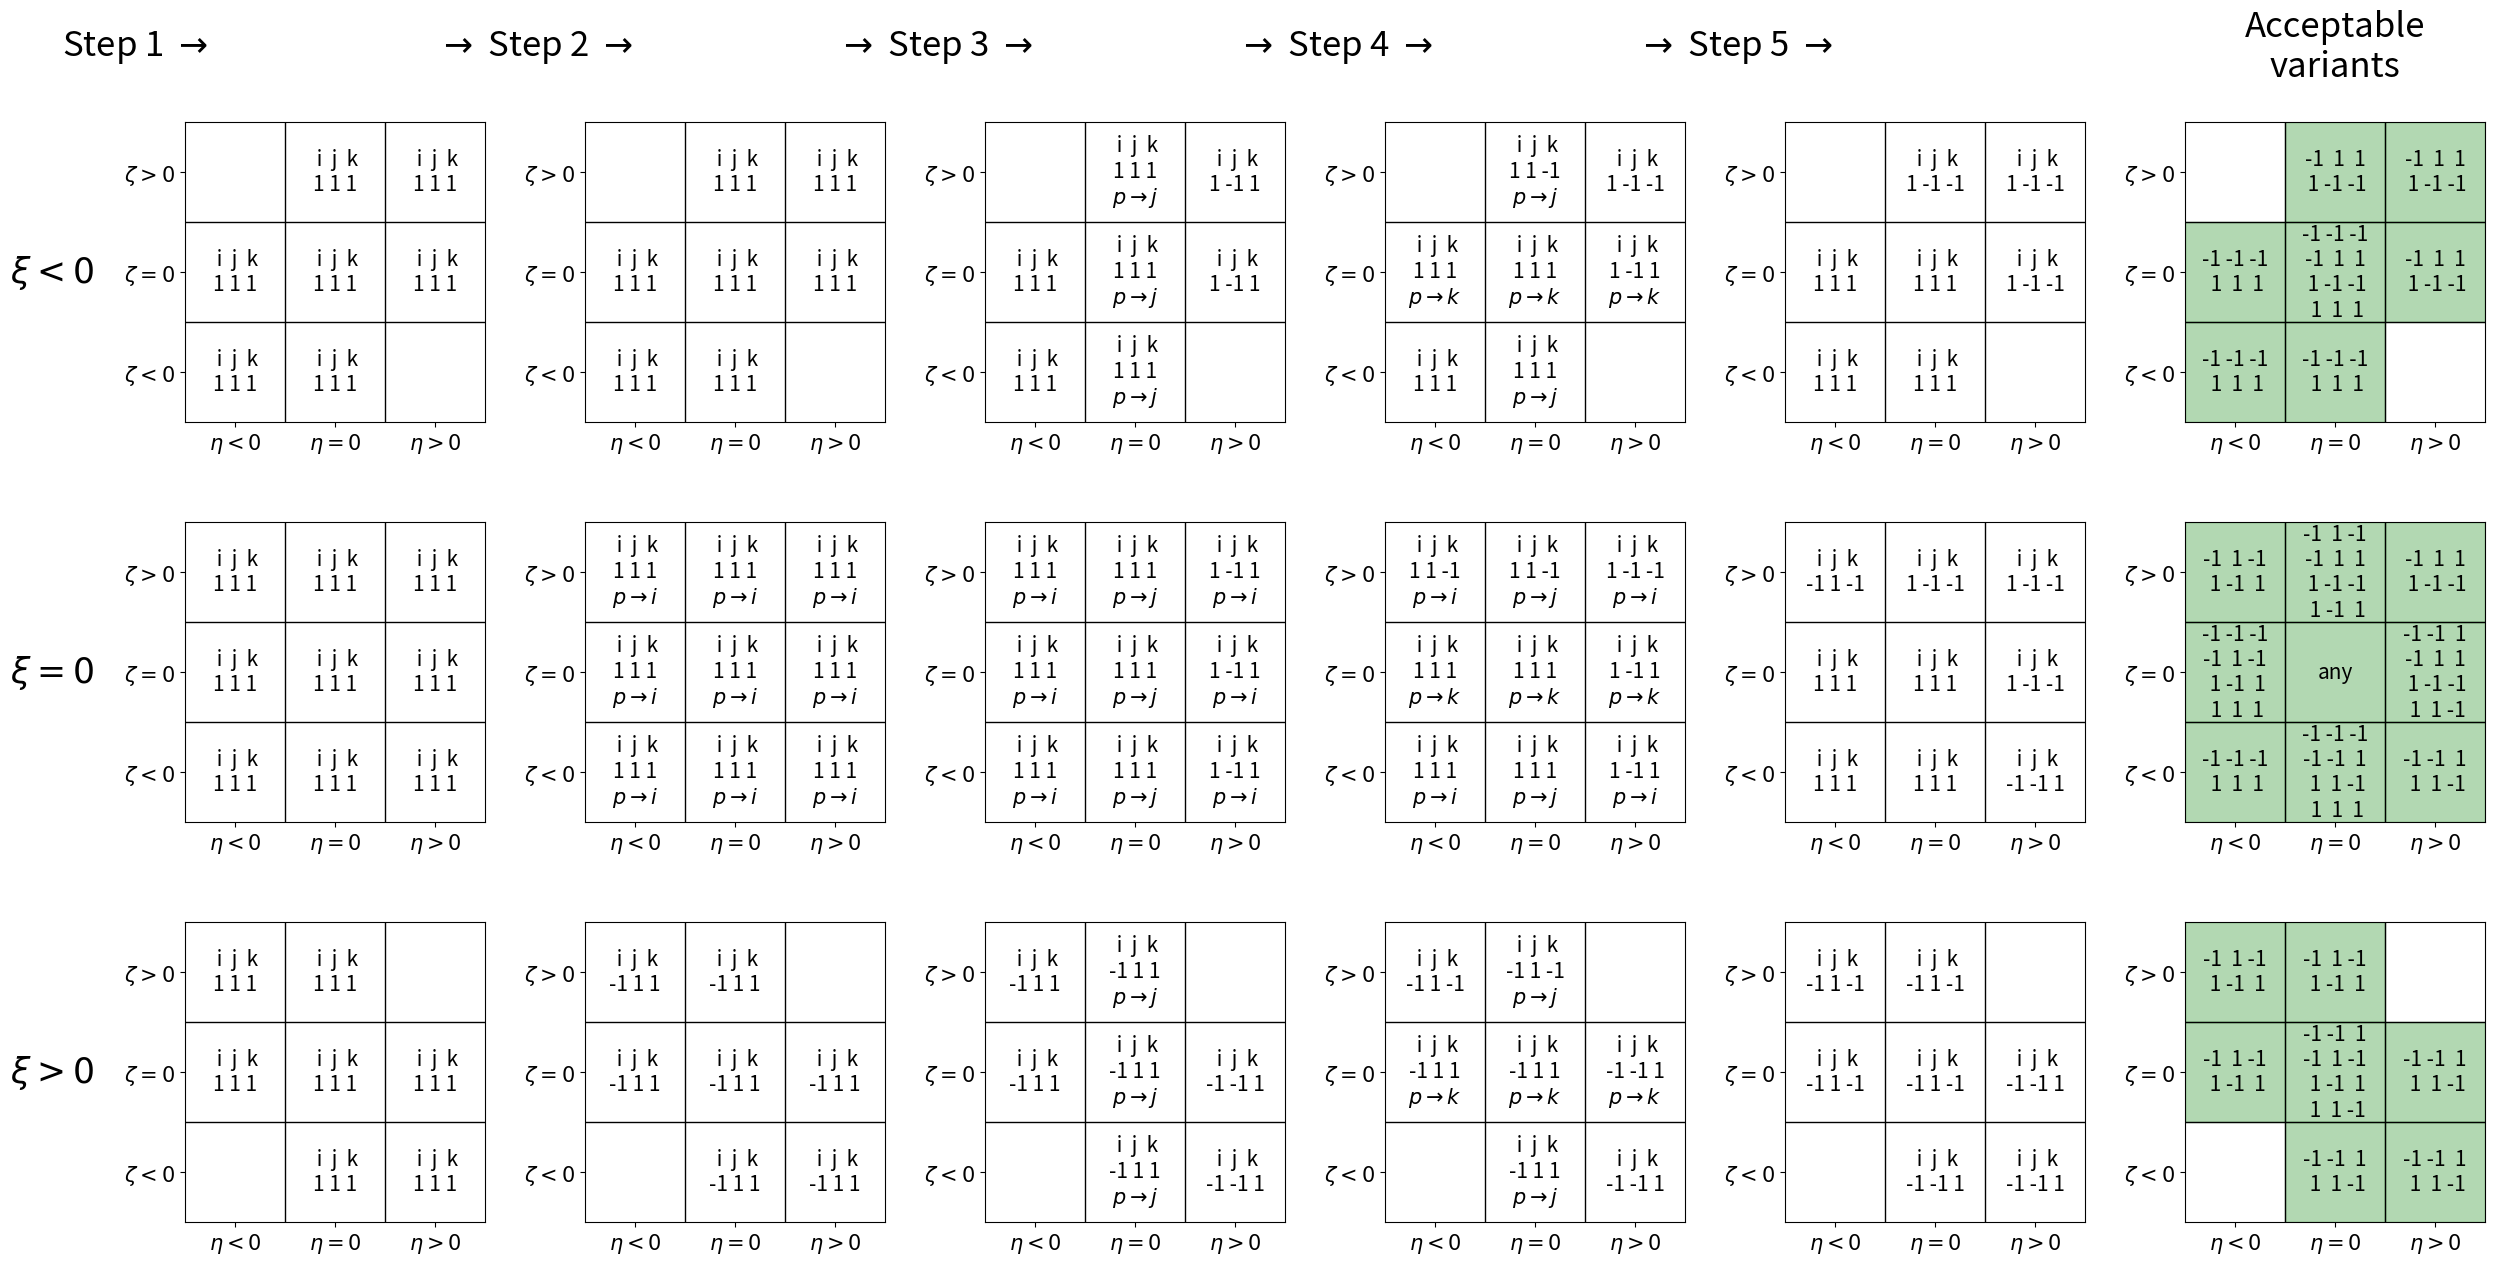

Python code for this plot: (Note: this script raises an exception after producing the figure.)
# ================================== LICENSE ===================================
# Wulfric - Cell, Atoms, K-path, visualization.
# [redacted]
#
# e-mail: [email redacted], web: adrybakov.com
#
# This program is free software: you can redistribute it and/or modify
# it under the terms of the GNU General Public License as published by
# the Free Software Foundation, either version 3 of the License, or
# (at your option) any later version.
#
# This program is distributed in the hope that it will be useful,
# but WITHOUT ANY WARRANTY; without even the implied warranty of
# MERCHANTABILITY or FITNESS FOR A PARTICULAR PURPOSE.  See the
# GNU General Public License for more details.
#
# You should have received a copy of the GNU General Public License
# along with this program.  If not, see <https://www.gnu.org/licenses/>.
#
# ================================ END LICENSE =================================
import os

import matplotlib.pyplot as plt

ROOT_DIR = "."


def plot():
    s = 3
    space = 1
    margin = 1.5

    fx = (s + space) * 6 + margin + space
    fy = (s + space) * 3 + margin
    fig = plt.figure(figsize=(fx, fy))

    fig.text(
        margin / 2 / fx,
        (space + 0.5 * s) / fy,
        R"$\xi > 0$",
        fontsize=25,
        ha="left",
        va="center",
    )
    fig.text(
        margin / 2 / fx,
        (2 * space + 1.5 * s) / fy,
        R"$\xi = 0$",
        fontsize=25,
        ha="left",
        va="center",
    )
    fig.text(
        margin / 2 / fx,
        (3 * space + 2.5 * s) / fy,
        R"$\xi < 0$",
        fontsize=25,
        ha="left",
        va="center",
    )

    fig.text(
        (margin + 0.5 * space) / fx,
        (fy - margin / 2) / fy,
        R"Step 1 $\rightarrow$",
        fontsize=25,
        ha="center",
        va="center",
    )
    fig.text(
        (margin + 1.5 * space + 1 * s) / fx,
        (fy - margin / 2) / fy,
        R"$\rightarrow$ Step 2 $\rightarrow$",
        fontsize=25,
        ha="center",
        va="center",
    )
    fig.text(
        (margin + 2.5 * space + 2 * s) / fx,
        (fy - margin / 2) / fy,
        R"$\rightarrow$ Step 3 $\rightarrow$",
        fontsize=25,
        ha="center",
        va="center",
    )
    fig.text(
        (margin + 3.5 * space + 3 * s) / fx,
        (fy - margin / 2) / fy,
        R"$\rightarrow$ Step 4 $\rightarrow$",
        fontsize=25,
        ha="center",
        va="center",
    )
    fig.text(
        (margin + 4.5 * space + 4 * s) / fx,
        (fy - margin / 2) / fy,
        R"$\rightarrow$ Step 5 $\rightarrow$",
        fontsize=25,
        ha="center",
        va="center",
    )

    fig.text(
        (margin + 6 * space + 5.5 * s) / fx,
        (fy - margin / 2) / fy,
        "Acceptable\nvariants",
        fontsize=25,
        ha="center",
        va="center",
    )

    axs = []

    for i in range(3):
        axs.append([])
        for j in range(6):
            axs[-1].append(
                fig.add_axes(
                    (
                        (margin + space + j * (space + s)) / fx,
                        (fy - margin - s - i * (s + space)) / fy,
                        s / fx,
                        s / fy,
                    )
                )
            )

    for i in range(3):
        for j in range(6):
            axs[i][j].set_yticks(
                [5, 15, 25],
                [R"$\zeta < 0$", R"$\zeta = 0$", R"$\zeta > 0$"],
                fontsize=15,
            )
            axs[i][j].set_xticks(
                [5, 15, 25], [R"$\eta < 0$", R"$\eta = 0$", R"$\eta > 0$"], fontsize=15
            )

            axs[i][j].set_xlim(0, 30)
            axs[i][j].set_ylim(0, 30)

            axs[i][j].set_aspect(1)

            axs[i][j].vlines(
                [10, 20],
                0,
                1,
                transform=axs[i][j].get_xaxis_transform(),
                lw=1,
                color="black",
            )
            axs[i][j].hlines(
                [10, 20],
                0,
                1,
                transform=axs[i][j].get_yaxis_transform(),
                lw=1,
                color="black",
            )

    def plot_info(step, ijk, p, xi, eta, zeta):
        xi += 1
        eta += 1
        zeta += 1

        ax = axs[xi][step]

        posx = 5 + eta * 10
        posy = 5 + zeta * 10

        text1 = f" i  j  k\n{ijk[0]} {ijk[1]} {ijk[2]}"
        if p is not None:
            text1 += f"\n$p " R"\rightarrow" f" {'ijk'[p]}$"

        ax.text(posx, posy, text1, ha="center", va="center", fontsize=15)

    for xi in [-1, 0, 1]:
        for eta in [-1, 0, 1]:
            for zeta in [-1, 0, 1]:
                if xi * eta * zeta > 0:
                    continue

                p = None

                # step 1
                ijk = [1, 1, 1]

                plot_info(0, ijk, p, xi, eta, zeta)

                # step 2
                if xi > 0:
                    ijk[0] = -1
                elif not xi < 0:
                    p = 0

                plot_info(1, ijk, p, xi, eta, zeta)

                # step 3
                if eta > 0:
                    ijk[1] = -1
                elif not eta < 0:
                    p = 1

                plot_info(2, ijk, p, xi, eta, zeta)

                # step 4
                if zeta > 0:
                    ijk[2] = -1
                elif not zeta < 0:
                    p = 2

                plot_info(3, ijk, p, xi, eta, zeta)

                # step 5
                if ijk[0] * ijk[1] * ijk[2] < 0 and p is not None:
                    ijk[p] = -1

                p = None
                plot_info(4, ijk, p, xi, eta, zeta)

                text = []
                for i in [-1, 1]:
                    for j in [-1, 1]:
                        for k in [-1, 1]:
                            xi_new = xi * j * k
                            eta_new = eta * i * k
                            zeta_new = zeta * i * j
                            if xi_new <= 0 and eta_new <= 0 and zeta_new <= 0:
                                text.append([i, j, k])

                if len(text) == 8:
                    text = "any"
                else:
                    text = [f"{e[0]:2.0f} {e[1]:2.0f} {e[2]:2.0f}" for e in text]
                    text = "\n".join(text)

                if text == "any":
                    color = "green"
                else:
                    trial_set = f"{ijk[0]:2.0f} {ijk[1]:2.0f} {ijk[2]:2.0f}"

                    good_sets = text.split("\n")

                    if trial_set in good_sets:
                        color = "green"
                    else:
                        color = "red"

                ax = axs[xi + 1][5]

                ax.fill_between(
                    [10 * (eta + 1), (eta + 2) * 10],
                    [10 * (zeta + 1), (zeta + 1) * 10],
                    [10 * (zeta + 2), (zeta + 2) * 10],
                    zorder=0,
                    alpha=0.3,
                    color=color,
                )

                posx = 5 + (eta + 1) * 10
                posy = 5 + (zeta + 1) * 10

                ax.text(posx, posy, text, ha="center", va="center", fontsize=15)

    filename = os.path.join(ROOT_DIR, "docs", "source", "img", "niggli-step-4.png")
    plt.savefig(filename, dpi=600, bbox_inches="tight")
    plt.close()
    print(f"File is saved in {os.path.abspath(filename)}")


if __name__ == "__main__":
    plot()
